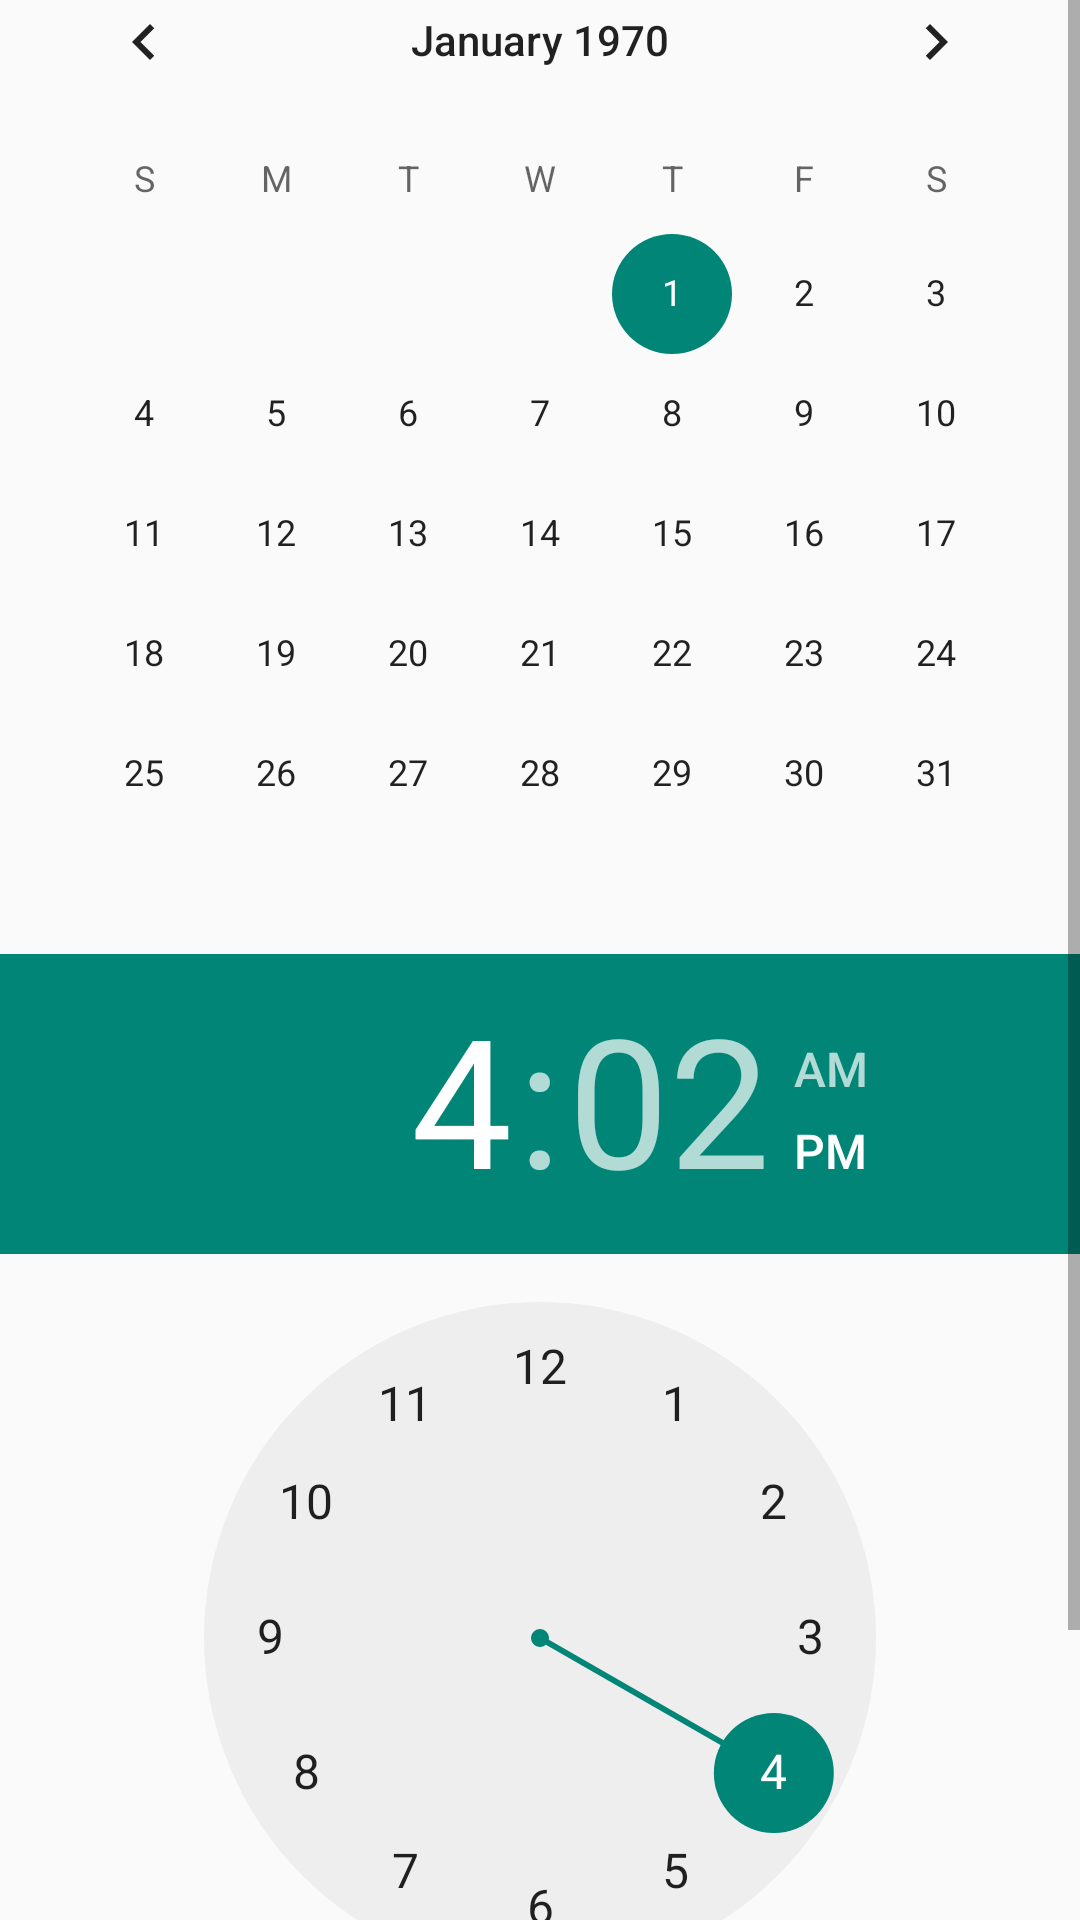

Write the Android layout XML for this screen, with the resource values it uses.
<!-- AndroidManifest.xml: application theme Theme.AppCompat.Light.DarkActionBar -->
<!-- res/layout/picker_frag.xml -->
<?xml version="1.0" encoding="utf-8"?>
<ScrollView xmlns:android="http://schemas.android.com/apk/res/android"
    android:layout_width="wrap_content"
    android:layout_gravity="center"
    android:layout_height="wrap_content" >
 
<LinearLayout
    android:layout_width="wrap_content"
    android:layout_height="wrap_content"
    android:layout_gravity="center"
    android:orientation="vertical" >
  
     <DatePicker
        android:id="@+id/datePicker"
        android:layout_width="wrap_content"
        android:layout_gravity="center"
        android:layout_height="wrap_content"
        android:calendarViewShown="false" />
     
    <TimePicker
        android:id="@+id/timePicker1"
        android:layout_width="wrap_content"
        android:layout_gravity="center"
        android:layout_height="wrap_content" />
 
      <Button
        android:id="@+id/btnSet"
        android:layout_width="fill_parent"
        android:layout_gravity="center"   
        android:layout_height="wrap_content"
        android:text="@string/done" />
 
</LinearLayout>
</ScrollView>
<!-- resources referenced by this layout -->
<resources>
  <string name="done">Done</string>
</resources>
